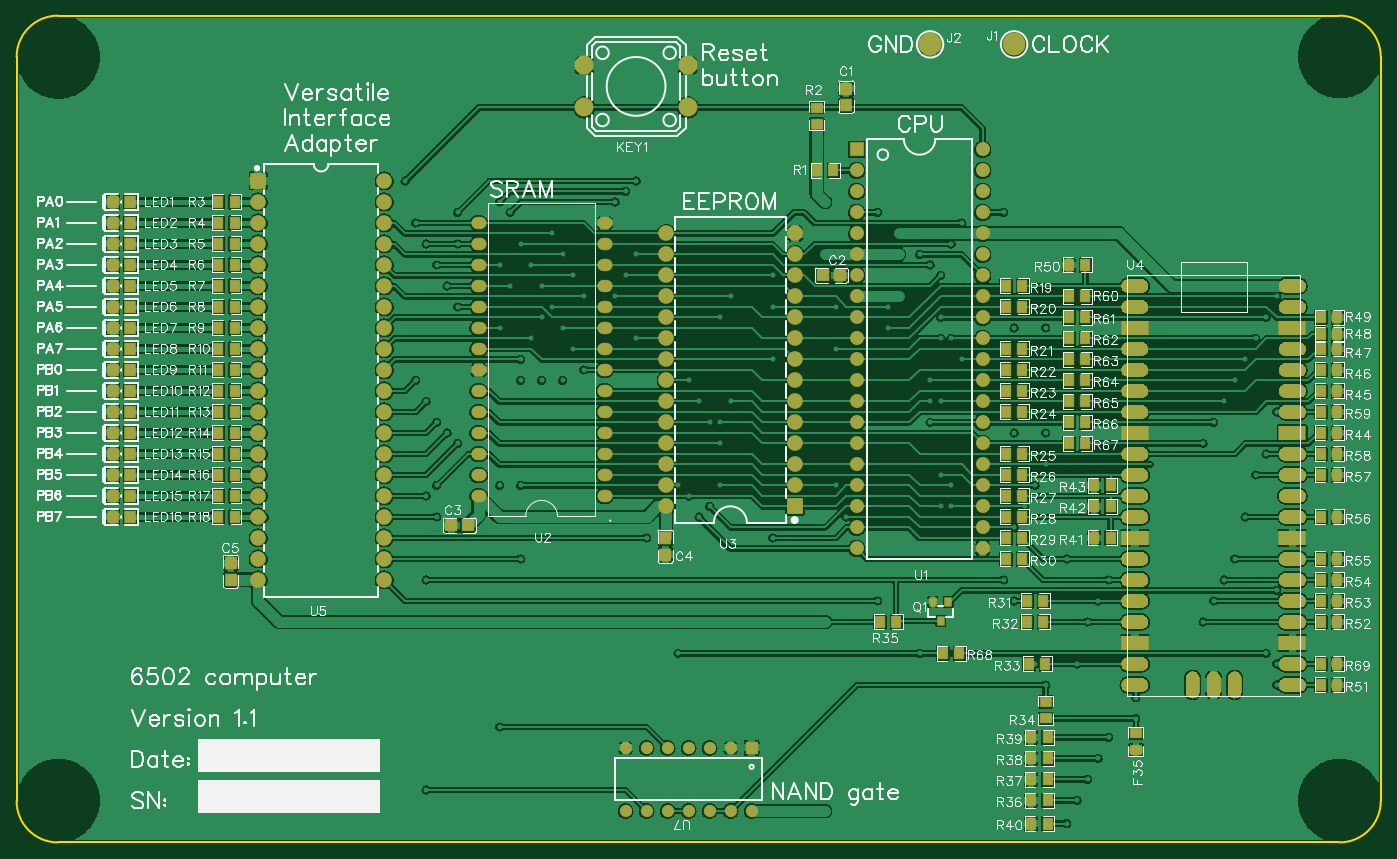
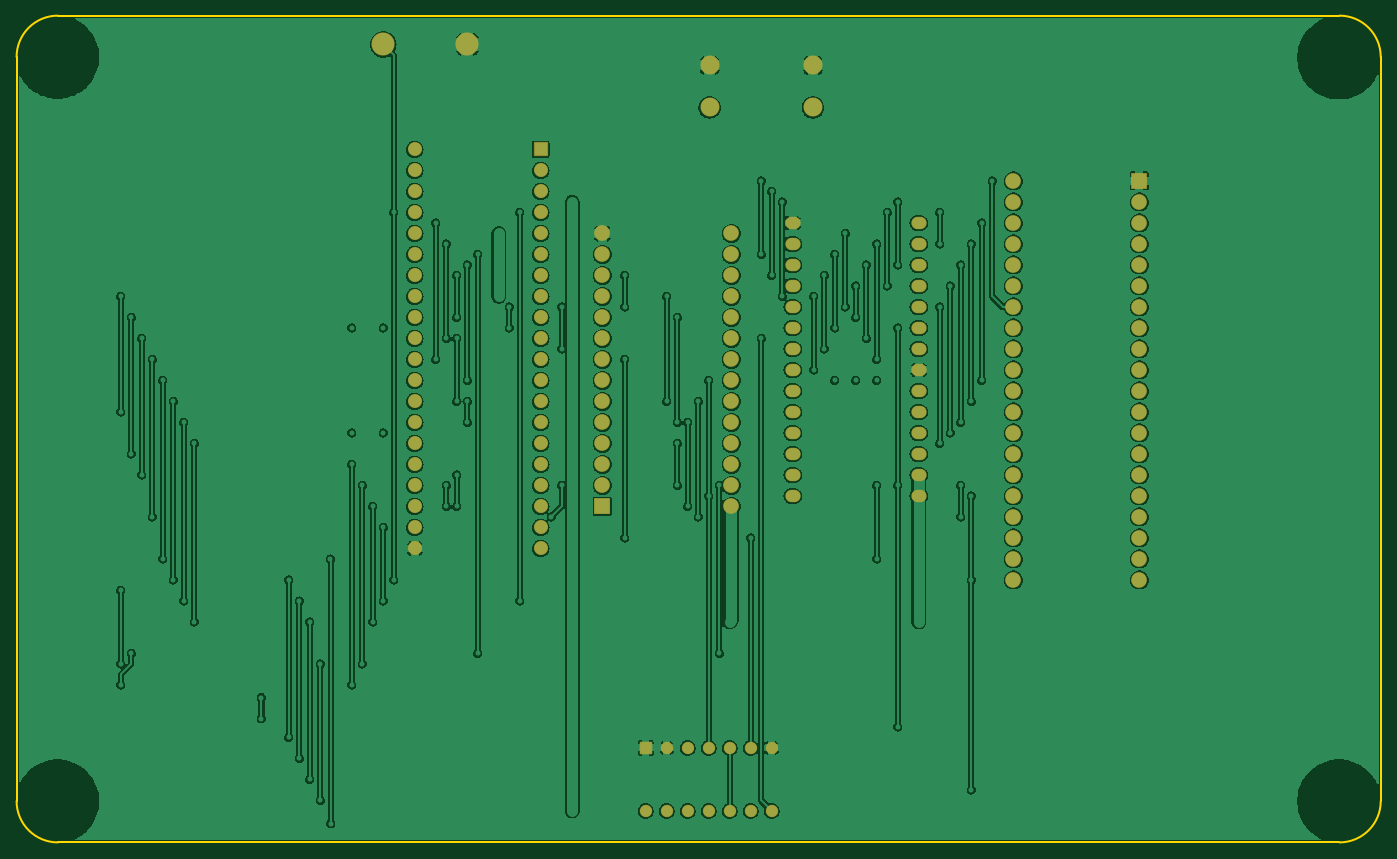
Circuit board: 10 layer files. Board 165.0 x 100.0 mm.
- drill: Drill_NPTH_Through.DRL (287 bytes)
- drill: Drill_PTH_Through.DRL (2808 bytes)
- drill: Drill_PTH_Through_Via.DRL (8262 bytes)
- outline: Gerber_BoardOutlineLayer.GKO (757 bytes)
- bottom_copper: Gerber_BottomLayer.GBL (290284 bytes)
- bottom_mask: Gerber_BottomSolderMaskLayer.GBS (4999 bytes)
- top_copper: Gerber_TopLayer.GTL (444653 bytes)
- paste: Gerber_TopPasteMaskLayer.GTP (81002 bytes)
- top_silk: Gerber_TopSilkscreenLayer.GTO (147666 bytes)
- top_mask: Gerber_TopSolderMaskLayer.GTS (51588 bytes)

=== drill: Drill_NPTH_Through.DRL ===
M48
INCH,LZ
;FILE_FORMAT=2:4
;TYPE=NON_PLATED
;Layer: NPTH_Through
;EasyEDA v6.5.20, 2022-11-29 04:13:21
;a67cddfb3fce44daa9051d46cbbcc19f,10
;Gerber Generator version 0.2
;Holesize 1 = 0.1380 inch
T01C0.1380
%
G05
G90
T01
X001968Y001968
X062992Y001968
X062992Y037401
X001968Y037370
M30

=== drill: Drill_PTH_Through.DRL ===
M48
INCH,LZ
;FILE_FORMAT=2:4
;TYPE=PLATED
;Layer: PTH_Through
;EasyEDA v6.5.20, 2022-11-29 04:13:21
;a67cddfb3fce44daa9051d46cbbcc19f,10
;Gerber Generator version 0.2
;Holesize 1 = 0.0280 inch
T01C0.0280
;Holesize 2 = 0.0320 inch
T02C0.0320
;Holesize 3 = 0.0350 inch
T03C0.0350
;Holesize 4 = 0.0390 inch
T04C0.0390
;Holesize 5 = 0.0470 inch
T05C0.0470
;Holesize 6 = 0.0590 inch
T06C0.0590
;Holesize 7 = 0.0790 inch
T07C0.0790
%
G05
G90
T01
X035000Y004500
X034000Y004500
X033000Y004500
X032000Y004500
X031000Y004500
X030000Y004500
X029000Y004500
X029000Y001500
X030000Y001500
X031000Y001500
X032000Y001500
X033000Y001500
X034000Y001500
X035000Y001500
T02
X028000Y016500
X022000Y016500
X028000Y017500
X022000Y017500
X028000Y018500
X022000Y018500
X028000Y019500
X022000Y019500
X028000Y020500
X022000Y020500
X028000Y021500
X022000Y021500
X028000Y022500
X022000Y022500
X028000Y023500
X022000Y023500
X028000Y024500
X022000Y024500
X028000Y025500
X022000Y025500
X028000Y026500
X022000Y026500
X028000Y027500
X022000Y027500
X028000Y028500
X022000Y028500
X028000Y029500
X022000Y029500
T03
X046000Y024000
X046000Y023000
X046000Y022000
X046000Y025000
X046000Y026000
X046000Y021000
X046000Y027000
X046000Y020000
X046000Y028000
X046000Y019000
X046000Y018000
X046000Y017000
X046000Y029000
X046000Y030000
X046000Y016000
X046000Y015000
X046000Y014000
X046000Y031000
X046000Y032000
X046000Y033000
X040000Y024000
X040000Y033000
X040000Y032000
X040000Y031000
X040000Y030000
X040000Y029000
X040000Y028000
X040000Y027000
X040000Y026000
X040000Y025000
X040000Y023000
X040000Y022000
X040000Y021000
X040000Y020000
X040000Y019000
X040000Y018000
X040000Y017000
X040000Y016000
X040000Y015000
X040000Y014000
T04
X011500Y013500
X011500Y015500
X011500Y014500
X011500Y019500
X011500Y023500
X011500Y024500
X011500Y025500
X011500Y026500
X011500Y027500
X011500Y028500
X011500Y029500
X011500Y030500
X011500Y031500
X011500Y022500
X011500Y020500
X011500Y021500
X011500Y018500
X011500Y016500
X011500Y017500
X011500Y012500
X017500Y030500
X017500Y031500
X017500Y029500
X017500Y028500
X017500Y016500
X017500Y017500
X017500Y018500
X017500Y019500
X017500Y015500
X017500Y014500
X017500Y013500
X017500Y012500
X017500Y023500
X017500Y022500
X017500Y021500
X017500Y020500
X017500Y024500
X017500Y025500
X017500Y026500
X017500Y027500
T05
X030929Y016000
X030929Y017000
X030929Y018000
X030929Y019000
X030929Y020000
X030929Y021000
X030929Y022000
X030929Y023000
X030929Y024000
X030929Y025000
X030929Y026000
X030929Y027000
X030929Y028000
X030929Y029000
X037071Y029000
X037071Y028000
X037071Y027000
X037071Y026000
X037071Y025000
X037071Y024000
X037071Y023000
X037071Y021000
X037071Y020000
X037071Y019000
X037071Y018000
X037071Y017000
X037071Y022000
X037071Y016000
T06
X031961Y035000
X027039Y035000
X031961Y037000
X027039Y037000
T07
X047500Y038000
X043500Y038000
M30

=== drill: Drill_PTH_Through_Via.DRL (8262 bytes, source omitted) ===
=== outline: Gerber_BoardOutlineLayer.GKO ===
G04 Layer: BoardOutlineLayer*
G04 EasyEDA v6.5.20, 2022-11-29 04:13:21*
G04 a67cddfb3fce44daa9051d46cbbcc19f,10*
G04 Gerber Generator version 0.2*
G04 Scale: 100 percent, Rotated: No, Reflected: No *
G04 Dimensions in inches *
G04 leading zeros omitted , absolute positions ,3 integer and 6 decimal *
%FSLAX36Y36*%
%MOIN*%

%ADD10C,0.0100*%
D10*
X0Y196849D02*
G01*
X0Y3740149D01*
X6299200Y0D02*
G01*
X196849Y0D01*
X6496049Y3740149D02*
G01*
X6496049Y196849D01*
X196849Y3936999D02*
G01*
X6299200Y3936999D01*
G75*
G01*
X6299200Y3937000D02*
G02*
X6496050Y3740150I0J-196850D01*
G75*
G01*
X6496050Y196850D02*
G02*
X6299200Y0I-196850J0D01*
G75*
G01*
X196850Y0D02*
G02*
X0Y196850I0J196850D01*
G75*
G01*
X0Y3740150D02*
G02*
X196850Y3937000I196850J0D01*

%LPD*%
M02*

=== bottom_copper: Gerber_BottomLayer.GBL (290284 bytes, source omitted) ===
=== bottom_mask: Gerber_BottomSolderMaskLayer.GBS ===
G04 Layer: BottomSolderMaskLayer*
G04 EasyEDA v6.5.20, 2022-11-29 04:13:21*
G04 a67cddfb3fce44daa9051d46cbbcc19f,10*
G04 Gerber Generator version 0.2*
G04 Scale: 100 percent, Rotated: No, Reflected: No *
G04 Dimensions in inches *
G04 leading zeros omitted , absolute positions ,3 integer and 6 decimal *
%FSLAX36Y36*%
%MOIN*%

%AMMACRO1*1,1,$1,$2,$3*1,1,$1,$4,$5*1,1,$1,0-$2,0-$3*1,1,$1,0-$4,0-$5*20,1,$1,$2,$3,$4,$5,0*20,1,$1,$4,$5,0-$2,0-$3,0*20,1,$1,0-$2,0-$3,0-$4,0-$5,0*20,1,$1,0-$4,0-$5,$2,$3,0*4,1,4,$2,$3,$4,$5,0-$2,0-$3,0-$4,0-$5,$2,$3,0*%
%ADD10C,0.1102*%
%ADD11C,0.0906*%
%ADD12MACRO1,0.004X0.0275X-0.0275X-0.0275X-0.0275*%
%ADD13C,0.0590*%
%ADD14C,0.0670*%
%ADD15MACRO1,0.004X0.0315X0.0315X0.0315X-0.0315*%
%ADD16O,0.072898X0.059118000000000004*%
%ADD17C,0.0749*%
%ADD18MACRO1,0.004X-0.0354X-0.0354X-0.0354X0.0354*%
%ADD19MACRO1,0.004X0.0354X0.0354X0.0354X-0.0354*%

%LPD*%
D10*
G01*
X4750000Y3800000D03*
G01*
X4350000Y3800000D03*
D11*
G01*
X3196099Y3500000D03*
G01*
X2703900Y3500000D03*
G01*
X3196099Y3700000D03*
G01*
X2703900Y3700000D03*
D12*
G01*
X3500000Y450000D03*
D13*
G01*
X3400000Y450000D03*
G01*
X3300000Y450000D03*
G01*
X3200000Y450000D03*
G01*
X3100000Y450000D03*
G01*
X3000000Y450000D03*
G01*
X2900000Y450000D03*
G01*
X2900000Y150000D03*
G01*
X3000000Y150000D03*
G01*
X3100000Y150000D03*
G01*
X3200000Y150000D03*
G01*
X3300000Y150000D03*
G01*
X3400000Y150000D03*
G01*
X3500000Y150000D03*
D14*
G01*
X4600000Y2400000D03*
G01*
X4600000Y2300000D03*
G01*
X4600000Y2200000D03*
G01*
X4600000Y2500000D03*
G01*
X4600000Y2600000D03*
G01*
X4600000Y2100000D03*
G01*
X4600000Y2700000D03*
G01*
X4600000Y2000000D03*
G01*
X4600000Y2800000D03*
G01*
X4600000Y1900000D03*
G01*
X4600000Y1800000D03*
G01*
X4600000Y1700000D03*
G01*
X4600000Y2900000D03*
G01*
X4600000Y3000000D03*
G01*
X4600000Y1600000D03*
G01*
X4600000Y1500000D03*
G01*
X4600000Y1400000D03*
G01*
X4600000Y3100000D03*
G01*
X4600000Y3200000D03*
G01*
X4600000Y3300000D03*
G01*
X4000000Y2400000D03*
D15*
G01*
X4000000Y3300000D03*
D14*
G01*
X4000000Y3200000D03*
G01*
X4000000Y3100000D03*
G01*
X4000000Y3000000D03*
G01*
X4000000Y2900000D03*
G01*
X4000000Y2800000D03*
G01*
X4000000Y2700000D03*
G01*
X4000000Y2600000D03*
G01*
X4000000Y2500000D03*
G01*
X4000000Y2300000D03*
G01*
X4000000Y2200000D03*
G01*
X4000000Y2100000D03*
G01*
X4000000Y2000000D03*
G01*
X4000000Y1900000D03*
G01*
X4000000Y1800000D03*
G01*
X4000000Y1700000D03*
G01*
X4000000Y1600000D03*
G01*
X4000000Y1500000D03*
G01*
X4000000Y1400000D03*
D16*
G01*
X2800000Y1649989D03*
G01*
X2200000Y1649989D03*
G01*
X2800000Y1749989D03*
G01*
X2200000Y1749989D03*
G01*
X2800000Y1849989D03*
G01*
X2200000Y1849989D03*
G01*
X2800000Y1949989D03*
G01*
X2200000Y1949989D03*
G01*
X2800000Y2049989D03*
G01*
X2200000Y2049989D03*
G01*
X2800000Y2149989D03*
G01*
X2200000Y2149989D03*
G01*
X2800000Y2249989D03*
G01*
X2200000Y2249989D03*
G01*
X2800000Y2349989D03*
G01*
X2200000Y2349989D03*
G01*
X2800000Y2449989D03*
G01*
X2200000Y2449989D03*
G01*
X2800000Y2549989D03*
G01*
X2200000Y2549989D03*
G01*
X2800000Y2649989D03*
G01*
X2200000Y2649989D03*
G01*
X2800000Y2749989D03*
G01*
X2200000Y2749989D03*
G01*
X2800000Y2849989D03*
G01*
X2200000Y2849989D03*
G01*
X2800000Y2949989D03*
G01*
X2200000Y2949989D03*
D17*
G01*
X3092910Y1600000D03*
G01*
X3092910Y1700000D03*
G01*
X3092910Y1800000D03*
G01*
X3092910Y1900000D03*
G01*
X3092910Y2000000D03*
G01*
X3092910Y2100000D03*
G01*
X3092910Y2200000D03*
G01*
X3092910Y2300000D03*
G01*
X3092910Y2400000D03*
G01*
X3092910Y2500000D03*
G01*
X3092910Y2600000D03*
G01*
X3092910Y2700000D03*
G01*
X3092910Y2800000D03*
G01*
X3092910Y2900000D03*
G01*
X3707089Y2900000D03*
G01*
X3707089Y2800000D03*
G01*
X3707089Y2700000D03*
G01*
X3707089Y2600000D03*
G01*
X3707089Y2500000D03*
G01*
X3707089Y2400000D03*
G01*
X3707089Y2300000D03*
G01*
X3707089Y2100000D03*
G01*
X3707089Y2000000D03*
G01*
X3707089Y1900000D03*
G01*
X3707089Y1800000D03*
G01*
X3707089Y1700000D03*
G01*
X3707089Y2200000D03*
D18*
G01*
X3707088Y1600000D03*
D17*
G01*
X1150000Y1350000D03*
G01*
X1150000Y1550000D03*
G01*
X1150000Y1450000D03*
G01*
X1150000Y1950000D03*
G01*
X1150000Y2350000D03*
G01*
X1150000Y2450000D03*
G01*
X1150000Y2550000D03*
G01*
X1150000Y2650000D03*
G01*
X1150000Y2750000D03*
G01*
X1150000Y2850000D03*
G01*
X1150000Y2950000D03*
G01*
X1150000Y3050000D03*
D19*
G01*
X1150000Y3150000D03*
D17*
G01*
X1150000Y2250000D03*
G01*
X1150000Y2050000D03*
G01*
X1150000Y2150000D03*
G01*
X1150000Y1850000D03*
G01*
X1150000Y1650000D03*
G01*
X1150000Y1750000D03*
G01*
X1150000Y1250000D03*
G01*
X1750000Y3050000D03*
G01*
X1750000Y3150000D03*
G01*
X1750000Y2950000D03*
G01*
X1750000Y2850000D03*
G01*
X1750000Y1650000D03*
G01*
X1750000Y1750000D03*
G01*
X1750000Y1850000D03*
G01*
X1750000Y1950000D03*
G01*
X1750000Y1550000D03*
G01*
X1750000Y1450000D03*
G01*
X1750000Y1350000D03*
G01*
X1750000Y1250000D03*
G01*
X1750000Y2350000D03*
G01*
X1750000Y2250000D03*
G01*
X1750000Y2150000D03*
G01*
X1750000Y2050000D03*
G01*
X1750000Y2450000D03*
G01*
X1750000Y2550000D03*
G01*
X1750000Y2650000D03*
G01*
X1750000Y2750000D03*
M02*

=== top_copper: Gerber_TopLayer.GTL (444653 bytes, source omitted) ===
=== paste: Gerber_TopPasteMaskLayer.GTP (81002 bytes, source omitted) ===
=== top_silk: Gerber_TopSilkscreenLayer.GTO (147666 bytes, source omitted) ===
=== top_mask: Gerber_TopSolderMaskLayer.GTS (51588 bytes, source omitted) ===
